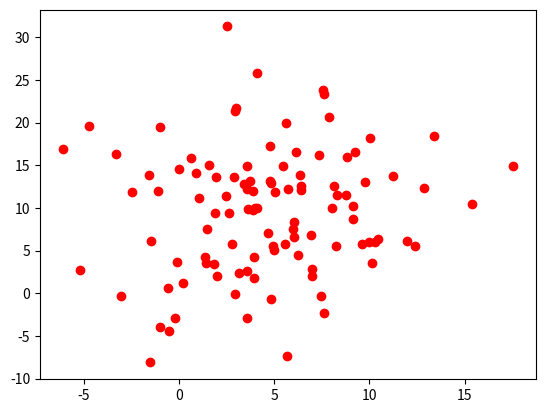

The matplotlib source for this figure:
__author__ = 'BENGEOS-PC'
from matplotlib import pyplot as plt
import numpy as np

def drawSine():
    x = np.arange(-10,10,0.2)
    plt.plot(x,np.sin(x),'r--')
    plt.show()

def drawPoints():
    x = [2,4,5.6,7,10]
    y = [2,10,20,2,6]
    plt.plot(x,y,'ro')
    plt.show()


drawPoints()
plt.plot(np.random.normal(5,4,100),np.random.normal(10,7,100),'ro')
plt.show()